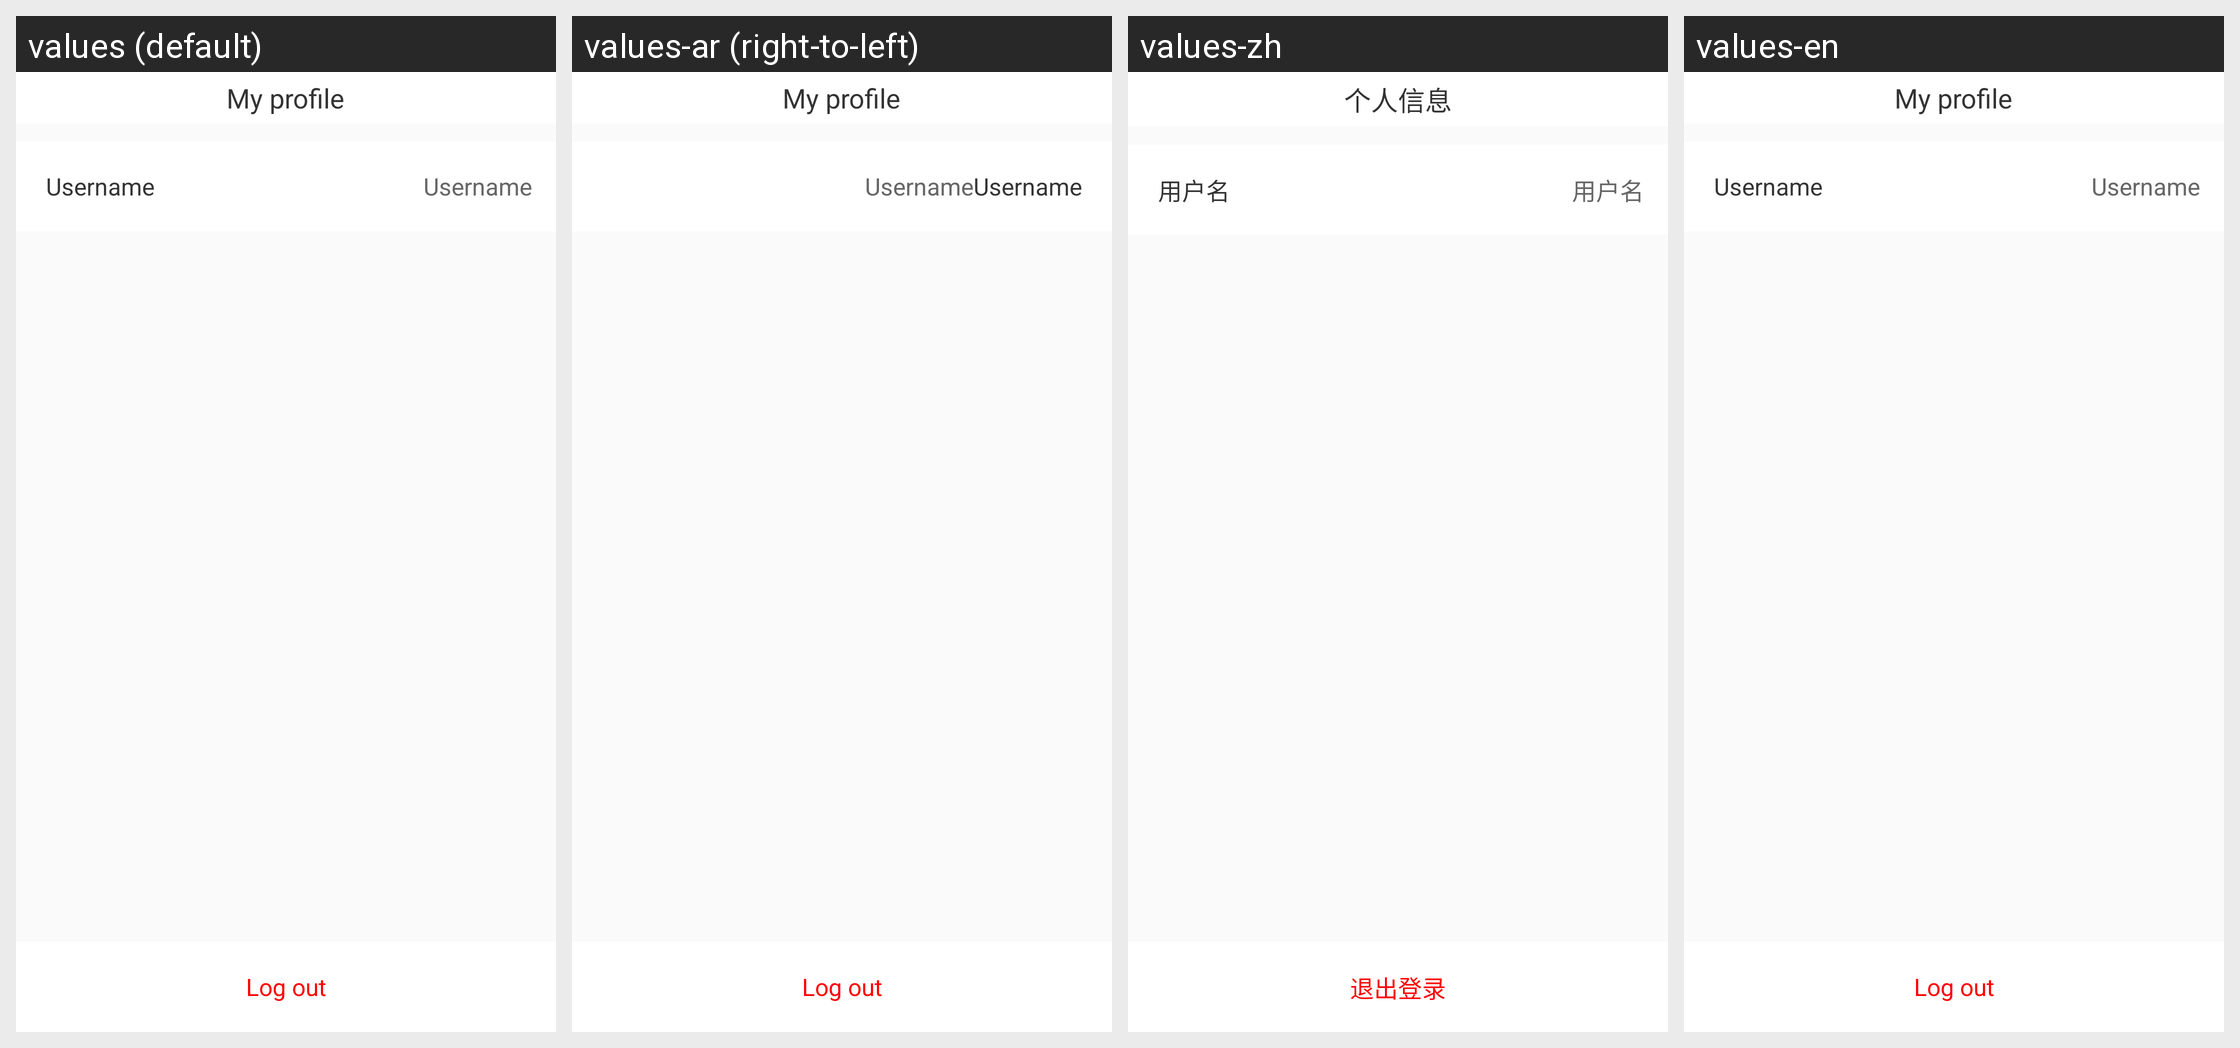

Here is an Android app screen in its default locale and in the app's own translations. Write out the translated-string differences for the strings that appear on this screen.
Android screen res/layout/activity_user_info.xml rendered under 4 locales, left to right: values (default), values-ar (right-to-left), values-zh, values-en. Device: Nexus 5 (rendered at 1080×1920; each locale shown at half size, 540×960, under a caption strip naming it); theme AppTheme.
Other locales in the repository, not shown: values-ca, values-cs, values-de, values-fr, values-hi, values-it, values-iw, values-ja, values-pt, values-ru, values-zh-rHK.
Strings drawn on this screen, with the default value and each locale's value (text and hints the layout hard-codes, and strings that could not be matched under every locale, appear in the picture but are not listed):

my_userinfo
  values: My profile
  values-ar: My profile  [not translated; the default value is used]
  values-zh: 个人信息
  values-en: My profile

my_username
  values: Username
  values-ar: Username  [not translated; the default value is used]
  values-zh: 用户名
  values-en: Username

login_out
  values: Log out
  values-ar: Log out  [not translated; the default value is used]
  values-zh: 退出登录
  values-en: Log out
